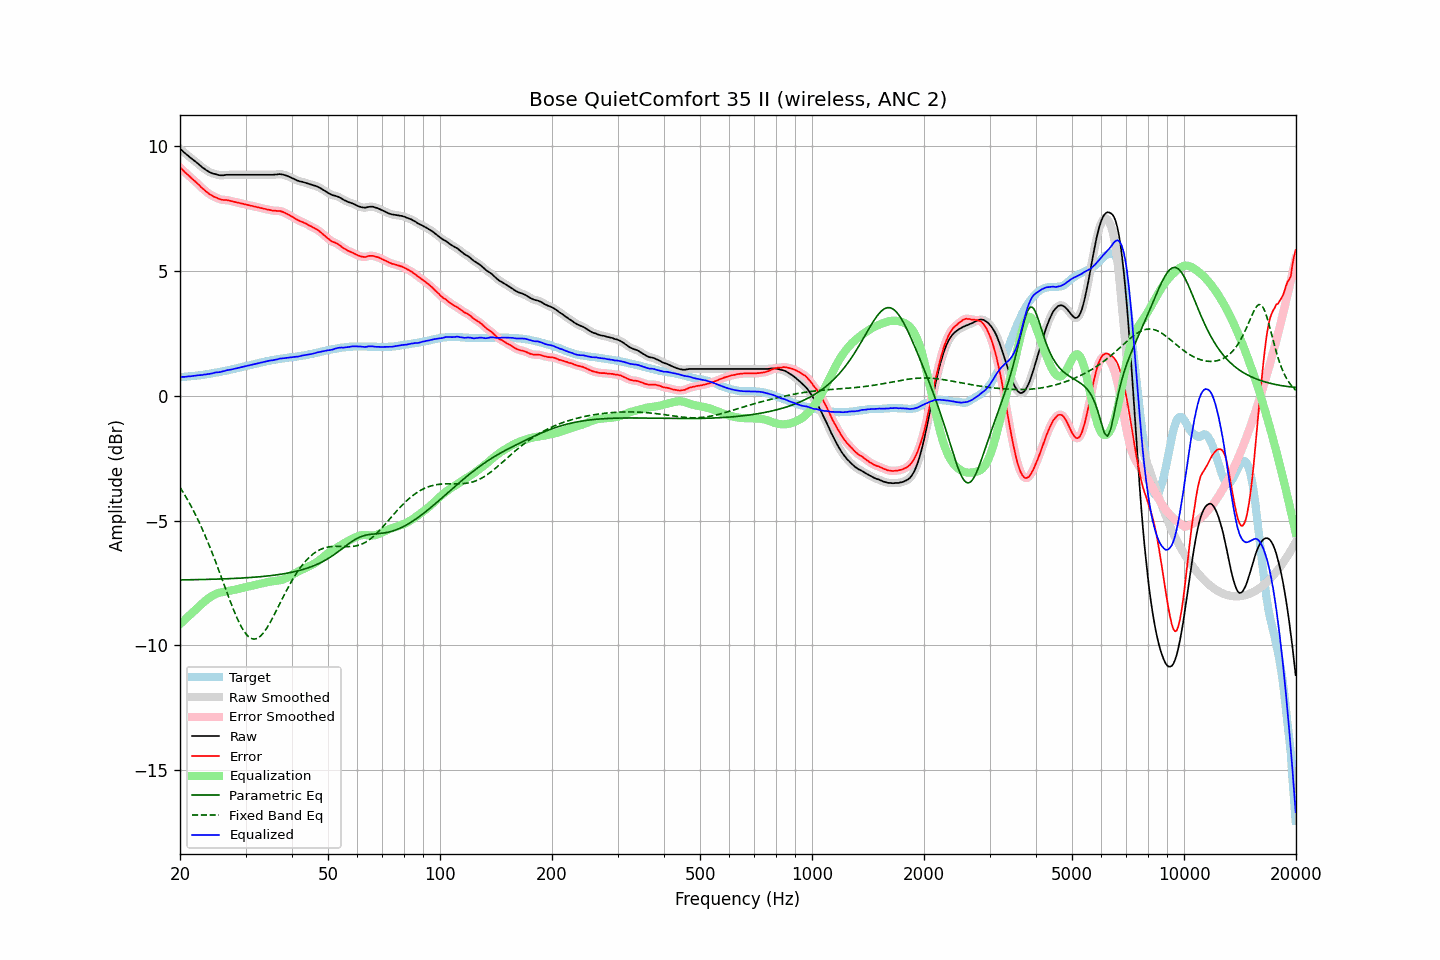

Data behind this chart, as committed beside it:
frequency, raw, error, smoothed, error_smoothed, equalization, parametric_eq, fixed_band_eq, equalized_raw, equalized_smoothed, target
20.00, 9.90, 9.15, 9.90, 9.15, -9.15, -7.38, -3.67, 0.75, 0.75, 0.75
20.20, 9.85, 9.10, 9.84, 9.09, -9.09, -7.38, -3.77, 0.76, 0.75, 0.75
20.40, 9.79, 9.03, 9.79, 9.03, -9.03, -7.38, -3.87, 0.76, 0.76, 0.76
20.61, 9.73, 8.96, 9.73, 8.97, -8.97, -7.38, -3.98, 0.76, 0.76, 0.77
20.81, 9.68, 8.91, 9.68, 8.91, -8.91, -7.37, -4.09, 0.77, 0.77, 0.77
21.02, 9.63, 8.85, 9.62, 8.85, -8.85, -7.37, -4.20, 0.78, 0.77, 0.78
21.23, 9.57, 8.79, 9.57, 8.79, -8.79, -7.37, -4.32, 0.78, 0.78, 0.78
21.44, 9.52, 8.73, 9.52, 8.73, -8.73, -7.37, -4.44, 0.79, 0.79, 0.79
21.66, 9.47, 8.67, 9.47, 8.67, -8.67, -7.37, -4.56, 0.80, 0.79, 0.80
21.87, 9.42, 8.62, 9.42, 8.62, -8.61, -7.37, -4.68, 0.80, 0.80, 0.80
22.09, 9.37, 8.56, 9.37, 8.56, -8.55, -7.37, -4.81, 0.81, 0.81, 0.81
22.31, 9.32, 8.50, 9.31, 8.50, -8.49, -7.37, -4.94, 0.82, 0.82, 0.82
22.54, 9.26, 8.44, 9.26, 8.43, -8.43, -7.37, -5.08, 0.82, 0.82, 0.82
22.76, 9.20, 8.37, 9.20, 8.37, -8.37, -7.36, -5.22, 0.82, 0.83, 0.83
22.99, 9.15, 8.31, 9.15, 8.31, -8.31, -7.36, -5.36, 0.83, 0.83, 0.84
23.22, 9.11, 8.26, 9.10, 8.25, -8.26, -7.36, -5.51, 0.85, 0.85, 0.85
23.45, 9.06, 8.20, 9.06, 8.20, -8.20, -7.36, -5.66, 0.86, 0.86, 0.86
23.69, 9.02, 8.15, 9.02, 8.15, -8.15, -7.36, -5.81, 0.87, 0.87, 0.87
23.92, 8.98, 8.10, 8.98, 8.10, -8.10, -7.36, -5.97, 0.87, 0.88, 0.88
24.16, 8.95, 8.06, 8.95, 8.06, -8.06, -7.35, -6.13, 0.89, 0.89, 0.89
24.40, 8.92, 8.02, 8.92, 8.02, -8.02, -7.35, -6.29, 0.90, 0.90, 0.90
24.65, 8.90, 7.98, 8.90, 7.99, -7.98, -7.35, -6.46, 0.91, 0.92, 0.92
24.89, 8.89, 7.96, 8.88, 7.95, -7.95, -7.35, -6.62, 0.93, 0.93, 0.93
25.14, 8.87, 7.93, 8.86, 7.93, -7.92, -7.35, -6.80, 0.94, 0.94, 0.94
25.39, 8.85, 7.90, 8.85, 7.90, -7.90, -7.34, -6.97, 0.94, 0.95, 0.95
25.65, 8.84, 7.88, 8.84, 7.88, -7.88, -7.34, -7.14, 0.95, 0.95, 0.96
25.91, 8.84, 7.86, 8.84, 7.86, -7.87, -7.34, -7.32, 0.97, 0.97, 0.98
26.16, 8.84, 7.85, 8.84, 7.85, -7.86, -7.34, -7.49, 0.98, 0.98, 0.99
26.43, 8.85, 7.85, 8.85, 7.85, -7.85, -7.34, -7.67, 1.00, 1.00, 1.00
26.69, 8.86, 7.85, 8.85, 7.84, -7.83, -7.33, -7.84, 1.02, 1.02, 1.01
26.96, 8.86, 7.83, 8.86, 7.83, -7.82, -7.33, -8.02, 1.03, 1.03, 1.03
27.23, 8.86, 7.82, 8.86, 7.82, -7.81, -7.33, -8.19, 1.04, 1.04, 1.04
27.50, 8.86, 7.80, 8.86, 7.80, -7.80, -7.32, -8.36, 1.06, 1.06, 1.06
27.77, 8.86, 7.79, 8.86, 7.79, -7.79, -7.32, -8.52, 1.07, 1.07, 1.07
28.05, 8.86, 7.77, 8.86, 7.77, -7.77, -7.32, -8.68, 1.08, 1.08, 1.09
28.33, 8.86, 7.76, 8.86, 7.76, -7.76, -7.32, -8.83, 1.10, 1.10, 1.10
28.62, 8.86, 7.74, 8.86, 7.74, -7.74, -7.31, -8.98, 1.12, 1.12, 1.12
28.90, 8.86, 7.73, 8.86, 7.73, -7.73, -7.31, -9.11, 1.13, 1.13, 1.13
29.19, 8.86, 7.71, 8.86, 7.71, -7.71, -7.31, -9.24, 1.15, 1.15, 1.15
29.48, 8.86, 7.70, 8.86, 7.70, -7.70, -7.30, -9.35, 1.16, 1.16, 1.16
29.78, 8.86, 7.68, 8.86, 7.68, -7.68, -7.30, -9.46, 1.18, 1.18, 1.18
30.08, 8.86, 7.67, 8.86, 7.67, -7.67, -7.29, -9.54, 1.19, 1.19, 1.19
30.38, 8.86, 7.65, 8.86, 7.65, -7.65, -7.29, -9.62, 1.21, 1.21, 1.21
30.68, 8.86, 7.64, 8.86, 7.64, -7.64, -7.29, -9.67, 1.22, 1.22, 1.22
30.99, 8.86, 7.62, 8.86, 7.62, -7.62, -7.28, -9.72, 1.24, 1.24, 1.24
31.30, 8.86, 7.61, 8.86, 7.61, -7.61, -7.28, -9.74, 1.25, 1.25, 1.25
31.61, 8.86, 7.59, 8.86, 7.59, -7.59, -7.27, -9.75, 1.27, 1.27, 1.27
31.93, 8.86, 7.58, 8.86, 7.58, -7.58, -7.27, -9.74, 1.28, 1.28, 1.28
32.24, 8.86, 7.56, 8.86, 7.56, -7.56, -7.26, -9.72, 1.30, 1.30, 1.30
32.57, 8.86, 7.55, 8.86, 7.55, -7.55, -7.26, -9.68, 1.31, 1.31, 1.31
32.89, 8.86, 7.53, 8.86, 7.53, -7.53, -7.25, -9.63, 1.33, 1.33, 1.33
33.22, 8.86, 7.52, 8.86, 7.52, -7.52, -7.24, -9.57, 1.34, 1.34, 1.34
33.55, 8.86, 7.50, 8.86, 7.50, -7.50, -7.24, -9.49, 1.36, 1.36, 1.36
33.89, 8.86, 7.49, 8.86, 7.49, -7.49, -7.23, -9.40, 1.37, 1.37, 1.37
34.23, 8.86, 7.47, 8.86, 7.47, -7.47, -7.22, -9.31, 1.39, 1.39, 1.39
34.57, 8.86, 7.46, 8.86, 7.46, -7.46, -7.22, -9.20, 1.40, 1.40, 1.40
34.92, 8.86, 7.45, 8.86, 7.44, -7.45, -7.21, -9.09, 1.41, 1.41, 1.41
35.27, 8.86, 7.43, 8.86, 7.43, -7.44, -7.20, -8.97, 1.42, 1.42, 1.43
35.62, 8.86, 7.42, 8.86, 7.42, -7.43, -7.19, -8.85, 1.43, 1.43, 1.44
35.97, 8.87, 7.42, 8.86, 7.41, -7.42, -7.19, -8.73, 1.44, 1.44, 1.45
... 635 more rows
